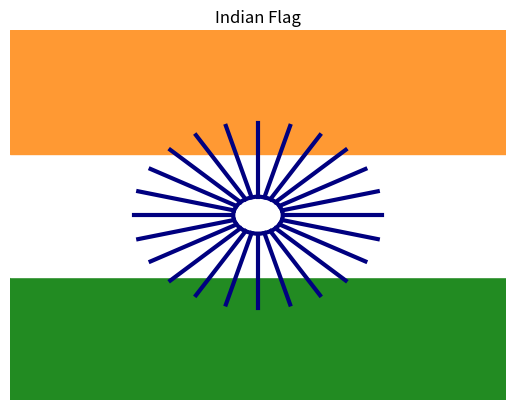

The script that saved this image:
import matplotlib.pyplot as plt
import numpy as np

def draw_indian_flag(ax):
    # Draw the green rectangle (bottom)
    ax.add_patch(plt.Rectangle((0, 0), 3, 1, color='forestgreen'))

    # Draw the white rectangle (middle)
    ax.add_patch(plt.Rectangle((0, 1), 3, 1, color='white'))

    # Draw the saffron rectangle (top)
    ax.add_patch(plt.Rectangle((0, 2), 3, 1, color='#FF9933'))

    # Draw the navy blue Ashoka Chakra (circle in the middle)
    chakra = plt.Circle((1.5, 1.5), 0.15, color='navy', fill=False, linewidth=3)
    ax.add_patch(chakra)

    # Draw the 24 spokes of the Ashoka Chakra
    for i in range(24):
        angle = np.deg2rad(i * 15)
        x1, y1 = 1.5 + 0.15 * np.cos(angle), 1.5 + 0.15 * np.sin(angle)
        x2, y2 = 1.5 + 0.75 * np.cos(angle), 1.5 + 0.75 * np.sin(angle)
        ax.plot([x1, x2], [y1, y2], color='navy', linewidth=3)

# Set up the figure and axis
fig, ax = plt.subplots()
ax.set_xlim(0, 3)
ax.set_ylim(0, 3)

# Draw the Indian flag
draw_indian_flag(ax)

plt.axis('off')  # Turn off axis labels and ticks
plt.title('Indian Flag')
plt.show()
